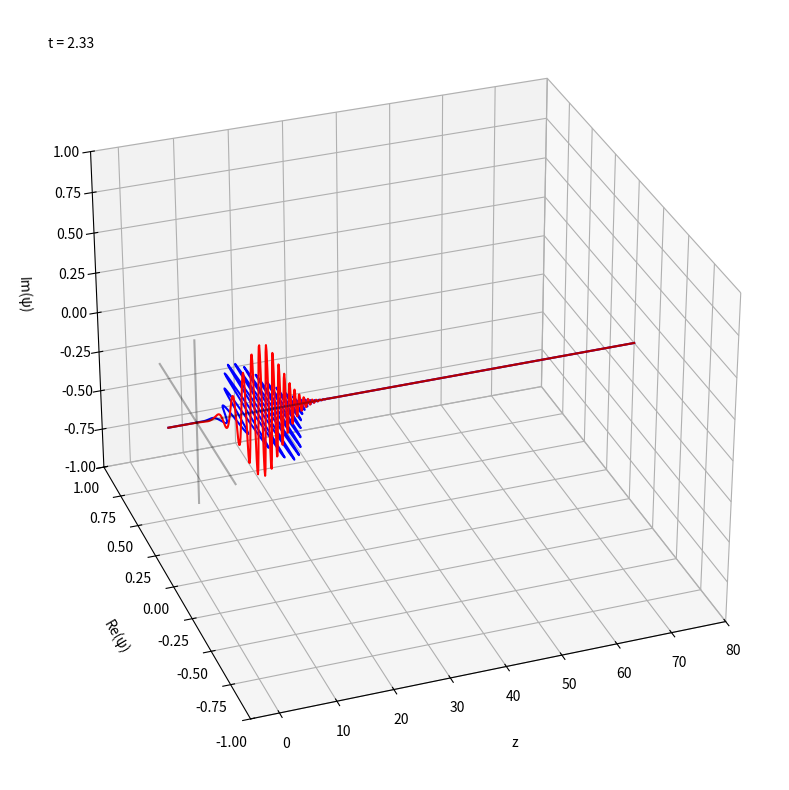

This chart was generated by the following Python code: (Note: this script raises an exception after producing the figure.)
import numpy as np
import matplotlib.pyplot as plt
from matplotlib.animation import FuncAnimation
from mpl_toolkits.mplot3d import Axes3D

ħ = 1.0
m = 1.0
p0 = 5.0
σ_p = 1.0
x0 = 0.0

t_min = 0.0
t_max = 12.0
num_times = 500
t_vals = np.linspace(t_min, t_max, num_times)

Nx = 1000
x_min = -5.0
x_max = 80.0
x = np.linspace(x_min, x_max, Nx)

Np = 1000
p_min = p0 - 10 * σ_p
p_max = p0 + 10 * σ_p
p = np.linspace(p_min, p_max, Np)
dp = p[1] - p[0]

f_p = (1.0 / ((2 * np.pi)**0.25 * np.sqrt(σ_p))) * np.exp(-(p - p0)**2 / (4 * σ_p**2))

prefactor = 1.0 / np.sqrt(2 * np.pi)
M = np.exp(1j * np.outer(x - x0, p))

fig = plt.figure(figsize=(12, 8))
ax = fig.add_subplot(111, projection='3d')

ax.set_xlim(x_min, x_max)
ax.set_ylim(-1.0, 1.0)    # Real component range
ax.set_zlim(-1.0, 1.0)    # Imaginary component range

ax.set_xlabel('z', labelpad=15)
ax.set_ylabel('Re(ψ)', labelpad=15)
ax.set_zlabel('Im(ψ)', labelpad=15)

real_parts = np.zeros((num_times, Nx))
imag_parts = np.zeros((num_times, Nx))

for i, t in enumerate(t_vals):
    phase_p = np.exp(-1j * (p**2 / (2 * m)) * t / ħ)
    integrand = f_p * phase_p
    psi = prefactor * dp * (M @ integrand)
    real_parts[i] = np.real(psi)
    imag_parts[i] = np.imag(psi)

real_line, = ax.plot(x, real_parts[0], np.zeros(Nx), 'b-', lw=1.5)
imag_line, = ax.plot(x, np.zeros(Nx), imag_parts[0], 'r-', lw=1.5)
time_text = ax.text2D(0.05, 0.95, '', transform=ax.transAxes)

ax.plot([x_min, x_max], [0, 0], [0, 0], 'k-', alpha=0.3)  # x-axis
ax.plot([0, 0], [-0.5, 0.5], [0, 0], 'k-', alpha=0.3)     # y-axis (real)
ax.plot([0, 0], [0, 0], [-0.5, 0.5], 'k-', alpha=0.3)     # z-axis (imag)

def update(frame):
    real_line.set_data(x, real_parts[frame])
    real_line.set_3d_properties(np.zeros(Nx))
    imag_line.set_data(x, np.zeros(Nx))
    imag_line.set_3d_properties(imag_parts[frame])
    time_text.set_text(f't = {t_vals[frame]:.2f}')
    
    ax.view_init(elev=30, azim=250)
    
    return real_line, imag_line, time_text

ani = FuncAnimation(fig, update, frames=num_times, 
                    interval=50, blit=True)

plt.tight_layout()
ani.save('wave_simulation.mp4', writer='ffmpeg', fps=30, dpi=200)
